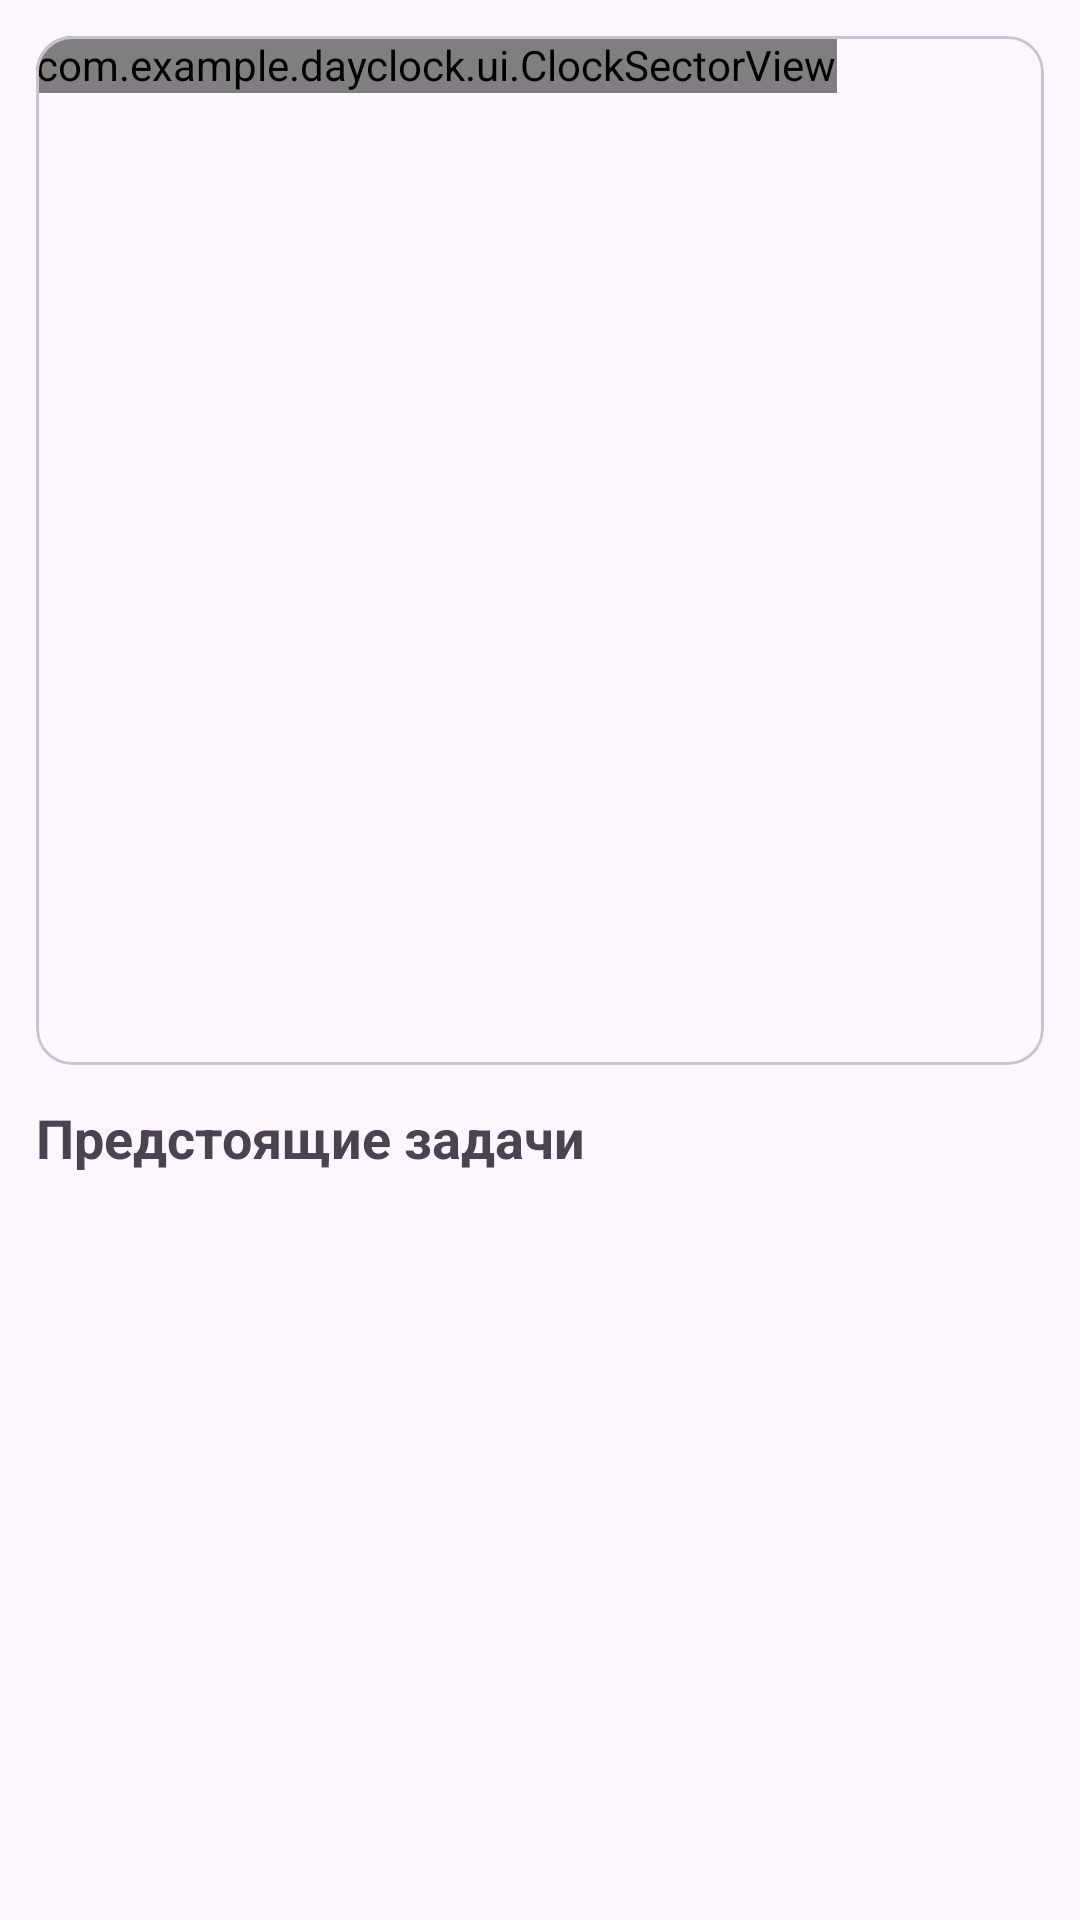

This screen was rendered from an Android layout file. Write that file and the resources it references.
<!-- AndroidManifest.xml: application theme Theme.DayClock -->
<!-- res/layout/fragment_clock.xml -->
<?xml version="1.0" encoding="utf-8"?>
<LinearLayout xmlns:android="http://schemas.android.com/apk/res/android"
    android:layout_width="match_parent"
    android:layout_height="match_parent"
    android:orientation="vertical"
    android:padding="12dp">

    <com.google.android.material.card.MaterialCardView
        android:layout_width="match_parent"
        android:layout_height="0dp"
        android:layout_weight="3"
        android:layout_marginBottom="12dp">

        <com.example.dayclock.ui.ClockSectorView
            android:id="@+id/clockView"
            android:layout_width="wrap_content"
            android:layout_height="wrap_content" />
    </com.google.android.material.card.MaterialCardView>

    <TextView
        android:id="@+id/tvUpcomingTitle"
        android:layout_width="match_parent"
        android:layout_height="wrap_content"
        android:text="Предстоящие задачи"
        android:textSize="18sp"
        android:textStyle="bold" />

    <FrameLayout
        android:layout_width="match_parent"
        android:layout_height="0dp"
        android:layout_weight="2"
        android:layout_marginTop="8dp">

        <androidx.recyclerview.widget.RecyclerView
            android:id="@+id/recyclerUpcoming"
            android:layout_width="match_parent"
            android:layout_height="match_parent"
            android:clipToPadding="false"
            android:paddingBottom="8dp" />

        <TextView
            android:id="@+id/tvUpcomingEmpty"
            android:layout_width="match_parent"
            android:layout_height="wrap_content"
            android:layout_gravity="center"
            android:gravity="center"
            android:text="Пока нет задач"
            android:textColor="#6B7280"
            android:textSize="15sp"
            android:visibility="gone" />
    </FrameLayout>

</LinearLayout>
<!-- resources referenced by this layout -->
<resources>
  <style name="Theme.DayClock" parent="Theme.Material3.DayNight.NoActionBar" />
</resources>
